Photos from the image-classification dataset "dataset_scientific_split" in the GitHub repository singuyen0312e9/MangoLeaf. Its 9 classes are: anthracnose, bacterial canker, bacterial spot, cutting weevil, die back, gall midge, healthy, powdery mildew, sooty mould.

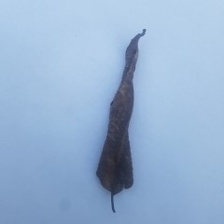
Label: die back

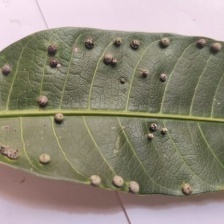
Label: gall midge

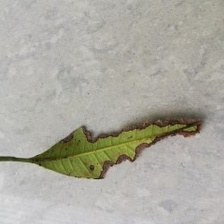
Label: bacterial canker

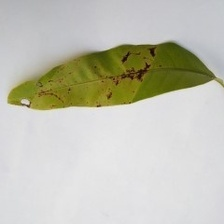
Label: anthracnose

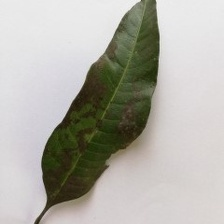
Label: sooty mould

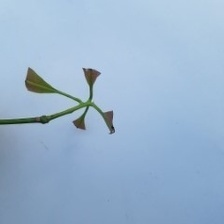
Label: cutting weevil
